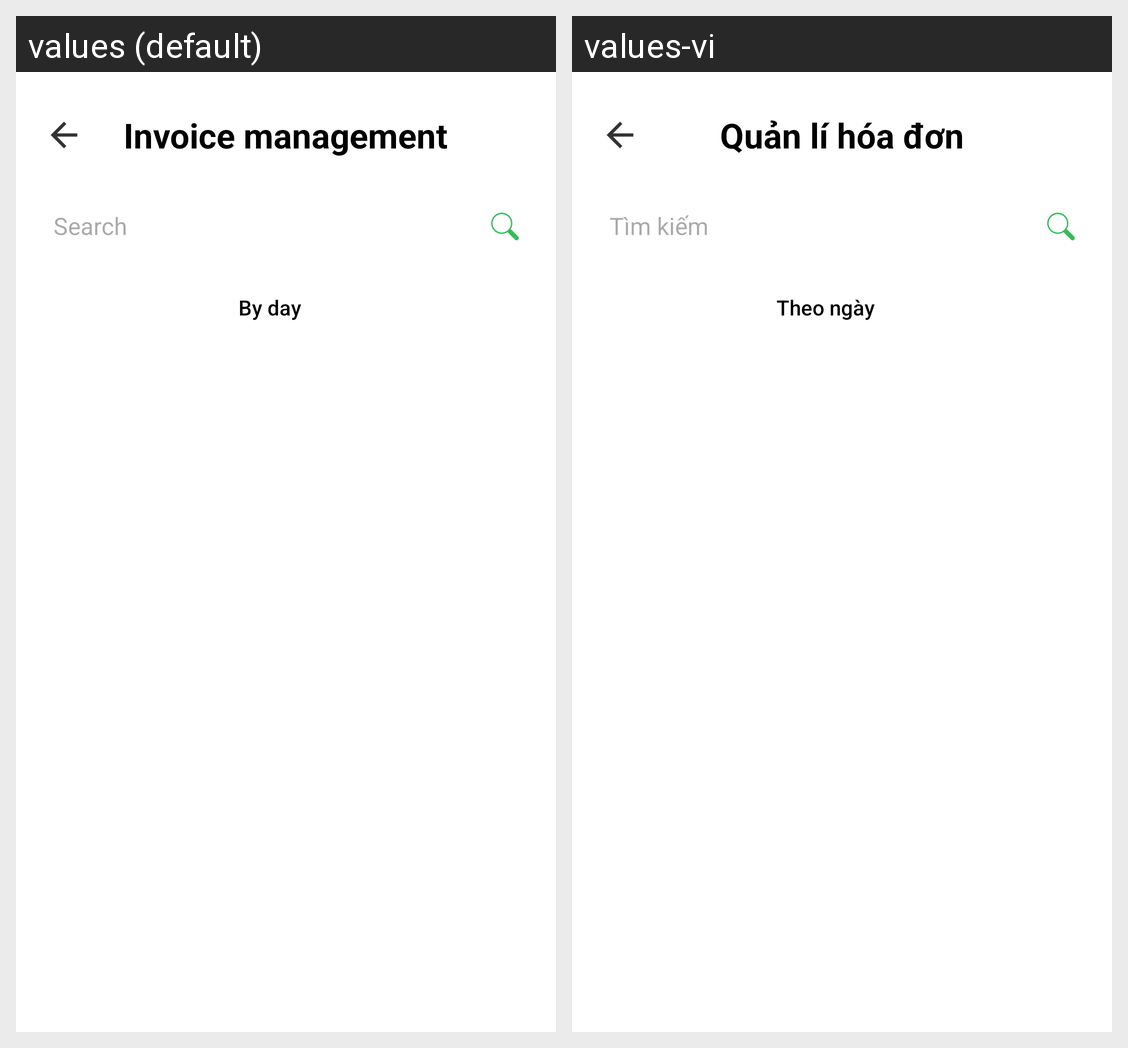

For this localized Android screen grid, give each drawn string resource with its value in every locale shown.
Android screen res/layout/activity_invoice_management.xml rendered under 2 locales, left to right: values (default), values-vi. Device: Nexus 5 (rendered at 1080×1920; each locale shown at half size, 540×960, under a caption strip naming it); theme Theme.MiniSoccerFieldManagement.
Strings drawn on this screen, with the default value and each locale's value (text and hints the layout hard-codes, and strings that could not be matched under every locale, appear in the picture but are not listed):

invoice_management
  values: Invoice management
  values-vi: Quản lí hóa đơn

search
  values: Search
  values-vi: Tìm kiếm

by_day
  values: By day
  values-vi: Theo ngày
